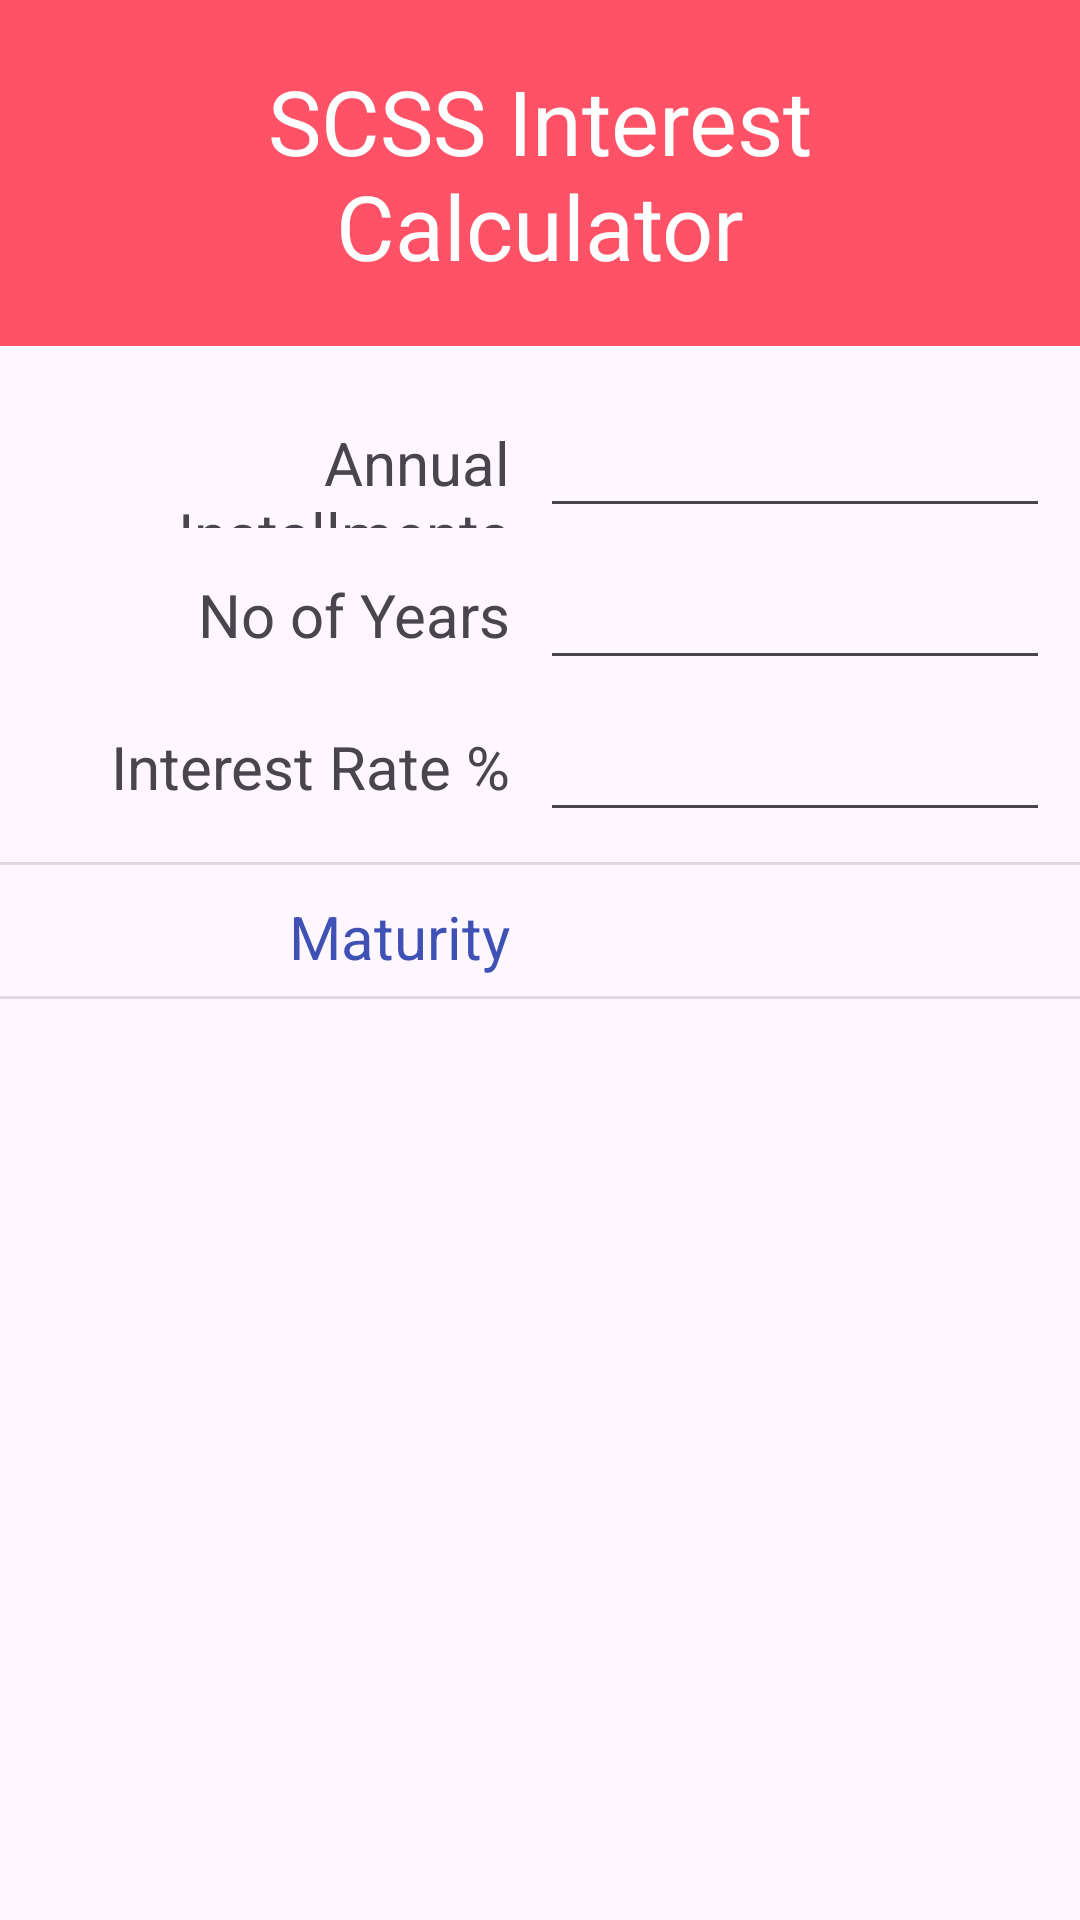

Here is an Android app screen rendered from its layout file. Give the layout XML and the strings, colors and styles it references.
<!-- AndroidManifest.xml: application theme Theme.PostalInfoApp -->
<!-- res/layout/activity_calculator_scss.xml -->
<?xml version="1.0" encoding="utf-8"?>
<LinearLayout xmlns:android="http://schemas.android.com/apk/res/android"
    xmlns:app="http://schemas.android.com/apk/res-auto"
    xmlns:tools="http://schemas.android.com/tools"
    android:layout_width="match_parent"
    android:layout_height="match_parent"
    android:orientation="vertical"
    tools:context=".activities.calculator.CalculatorSCSS">

    <TextView
        android:id="@+id/textView2"
        android:layout_width="match_parent"
        android:layout_height="wrap_content"
        android:layout_marginBottom="10dp"
        android:background="@color/colorPrimary"
        android:padding="20dp"
        android:fontFamily="sans-serif"
        android:gravity="center_horizontal"
        android:text="SCSS Interest Calculator"
        android:textColor="@color/white"
        android:textSize="30dp" />

    <LinearLayout
        android:layout_width="match_parent"
        android:layout_height="wrap_content"
        android:layout_marginStart="10dp"
        android:layout_marginEnd="10dp"
        android:orientation="horizontal">

        <TextView
            android:layout_width="match_parent"
            android:layout_height="wrap_content"
            android:layout_marginEnd="10dp"
            android:layout_weight="1"
            android:text="Annual Installments"
            android:textAlignment="textEnd"
            android:textSize="20dp" />

        <EditText
            android:id="@+id/tPrincipal"
            android:layout_width="match_parent"
            android:layout_height="wrap_content"
            android:layout_weight="1"
            android:ems="10"
            android:inputType="numberDecimal"
            android:textAlignment="textEnd"
            android:textSize="25dp" />
    </LinearLayout>

    <LinearLayout
        android:layout_width="match_parent"
        android:layout_height="wrap_content"
        android:layout_marginStart="10dp"
        android:layout_marginEnd="10dp"
        android:orientation="horizontal">

        <TextView
            android:layout_width="match_parent"
            android:layout_height="wrap_content"
            android:layout_marginEnd="10dp"
            android:layout_weight="1"
            android:text="No of Years"
            android:textAlignment="textEnd"
            android:textSize="20dp" />

        <EditText
            android:id="@+id/tYears"
            android:layout_width="match_parent"
            android:layout_height="wrap_content"
            android:layout_weight="1"
            android:ems="10"
            android:inputType="numberDecimal"
            android:textAlignment="textEnd"
            android:textSize="25dp" />
    </LinearLayout>

    <LinearLayout
        android:layout_width="match_parent"
        android:layout_height="wrap_content"
        android:layout_marginStart="10dp"
        android:layout_marginEnd="10dp"
        android:layout_marginBottom="10dp"
        android:orientation="horizontal">

        <TextView
            android:layout_width="match_parent"
            android:layout_height="wrap_content"
            android:layout_marginEnd="10dp"
            android:layout_weight="1"
            android:text="Interest Rate %"
            android:textAlignment="textEnd"
            android:textSize="20dp" />

        <EditText
            android:id="@+id/tRate"
            android:layout_width="match_parent"
            android:layout_height="wrap_content"
            android:layout_weight="1"
            android:ems="10"
            android:inputType="numberDecimal"
            android:textAlignment="textEnd"
            android:textSize="25dp" />
    </LinearLayout>

    <View
        android:id="@+id/divider"
        android:layout_width="match_parent"
        android:layout_height="1dp"
        android:background="?android:attr/listDivider" />

    <LinearLayout
        android:layout_width="match_parent"
        android:layout_height="wrap_content"
        android:layout_marginStart="10dp"
        android:layout_marginTop="5dp"
        android:layout_marginEnd="10dp"
        android:layout_marginBottom="5dp"
        android:orientation="horizontal">

        <TextView
            android:layout_width="match_parent"
            android:layout_height="wrap_content"
            android:layout_marginEnd="10dp"
            android:layout_weight="1"
            android:text="Maturity"
            android:textAlignment="textEnd"
            android:textColor="#3F51B5"
            android:textSize="20dp" />

        <TextView
            android:id="@+id/tMaturity"
            android:layout_width="match_parent"
            android:layout_height="wrap_content"
            android:layout_weight="1"
            android:inputType="numberDecimal"
            android:textAlignment="textEnd"
            android:textColor="#3F51B5"
            android:textSize="25dp"
            android:textStyle="bold" />
    </LinearLayout>

    <View
        android:id="@+id/divider2"
        android:layout_width="match_parent"
        android:layout_height="1dp"
        android:background="?android:attr/listDivider" />

</LinearLayout>
<!-- resources referenced by this layout -->
<resources>
  <color name="colorPrimary">#FF5267</color>
  <color name="white">#FFFFFFFF</color>
  <style name="Theme.PostalInfoApp" parent="Base.Theme.PostalInfoApp" />
  <style name="Base.Theme.PostalInfoApp" parent="Theme.Material3.DayNight.NoActionBar">
          
          
          <item name="colorPrimary">#3F51B5</item>
          <item name="colorPrimaryVariant">@color/purple_700</item>
          <item name="colorOnPrimary">@color/white</item>
          
          <item name="colorSecondary">@color/teal_200</item>
          <item name="colorSecondaryVariant">@color/teal_700</item>
          <item name="colorOnSecondary">@color/black</item>
          
          <item name="android:statusBarColor" tools:targetApi="l">?attr/colorPrimaryVariant</item>
      </style>
  <color name="purple_700">#FF3700B3</color>
  <color name="teal_200">#FF03DAC5</color>
  <color name="teal_700">#FF018786</color>
  <color name="black">#FF000000</color>
</resources>
